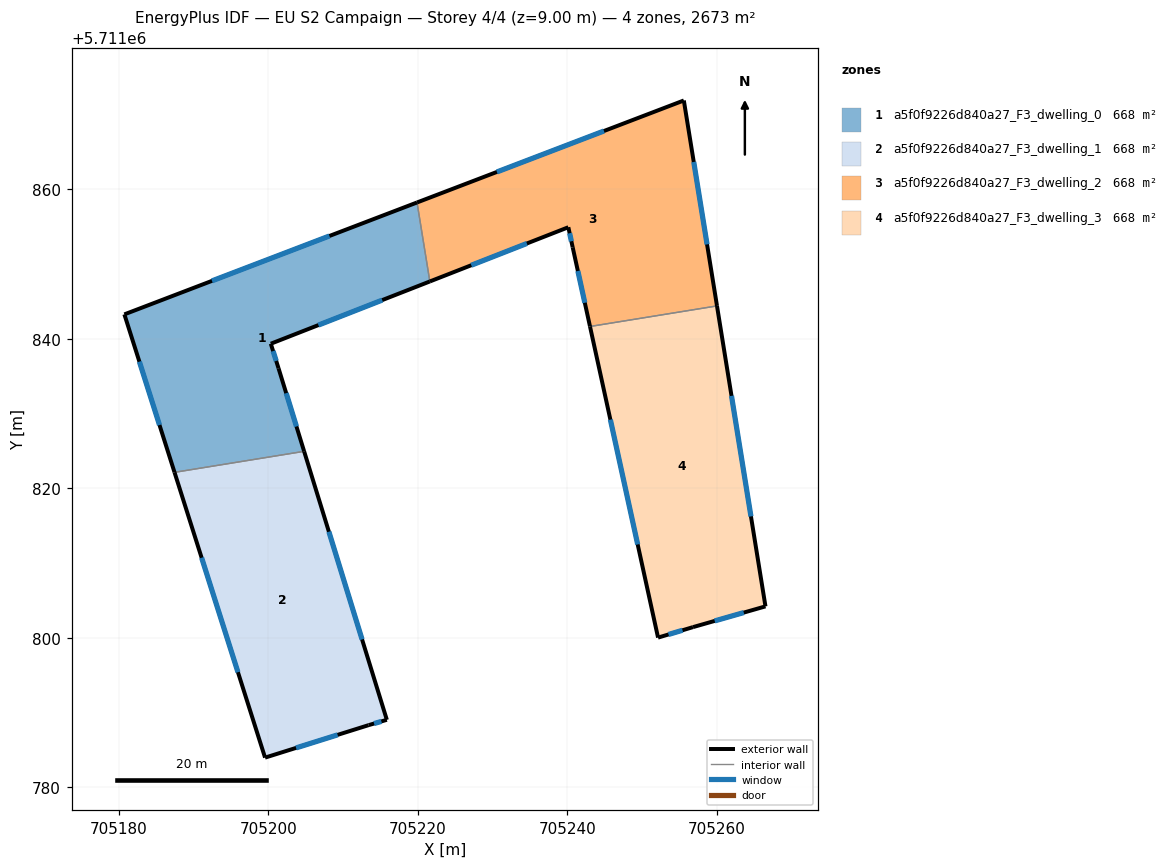
=== STOREY PLAN SPEC (per zone: floor XY polygon, exterior-wall plan segments, windows/doors) ===
zone 1: a5f0f9226d840a27_F3_dwelling_0  (668.3 m²)
  floor: (705204.78, 5711824.94) (705201.36, 5711836.05) (705200.32, 5711839.34) (705221.60, 5711847.67) (705219.89, 5711858.24) (705180.73, 5711843.27) (705187.44, 5711822.13)
  exterior wall: (705187.44, 5711822.13) – (705180.73, 5711843.27)  [22.2 m]
    window: (705185.43, 5711828.46) – (705182.74, 5711836.94)  [10.7 m²]
  exterior wall: (705180.73, 5711843.27) – (705219.89, 5711858.24)  [41.9 m]
    window: (705192.45, 5711847.75) – (705208.17, 5711853.76)  [20.3 m²]
  exterior wall: (705221.60, 5711847.67) – (705200.32, 5711839.34)  [22.9 m]
    window: (705215.23, 5711845.18) – (705206.69, 5711841.83)  [11.0 m²]
  exterior wall: (705200.32, 5711839.34) – (705201.36, 5711836.05)  [3.4 m]
    window: (705200.63, 5711838.35) – (705201.05, 5711837.04)  [1.7 m²]
  exterior wall: (705201.36, 5711836.05) – (705204.78, 5711824.94)  [11.6 m]
    window: (705202.38, 5711832.73) – (705203.76, 5711828.27)  [5.6 m²]
  interior walls: 2
zone 2: a5f0f9226d840a27_F3_dwelling_1  (668.3 m²)
  floor: (705213.41, 5711788.31) (705215.85, 5711789.02) (705204.78, 5711824.94) (705187.44, 5711822.13) (705199.56, 5711783.96)
  exterior wall: (705199.56, 5711783.96) – (705187.44, 5711822.13)  [40.0 m]
    window: (705195.93, 5711795.39) – (705191.07, 5711810.70)  [19.3 m²]
  exterior wall: (705204.78, 5711824.94) – (705215.85, 5711789.02)  [37.6 m]
    window: (705208.10, 5711814.19) – (705212.54, 5711799.77)  [18.2 m²]
  exterior wall: (705215.85, 5711789.02) – (705213.41, 5711788.31)  [2.5 m]
    window: (705215.12, 5711788.81) – (705214.14, 5711788.52)  [1.2 m²]
  exterior wall: (705213.41, 5711788.31) – (705199.56, 5711783.96)  [14.5 m]
    window: (705209.26, 5711787.01) – (705203.70, 5711785.26)  [7.0 m²]
  interior walls: 1
zone 3: a5f0f9226d840a27_F3_dwelling_2  (668.3 m²)
  floor: (705260.02, 5711844.40) (705255.59, 5711871.89) (705219.89, 5711858.24) (705221.60, 5711847.67) (705240.13, 5711854.92) (705240.71, 5711852.24) (705243.03, 5711841.64)
  exterior wall: (705219.89, 5711858.24) – (705255.59, 5711871.89)  [38.2 m]
    window: (705230.58, 5711862.32) – (705244.90, 5711867.80)  [18.5 m²]
  exterior wall: (705255.59, 5711871.89) – (705260.02, 5711844.40)  [27.8 m]
    window: (705256.91, 5711863.66) – (705258.69, 5711852.63)  [13.5 m²]
  exterior wall: (705243.03, 5711841.64) – (705240.71, 5711852.24)  [10.8 m]
    window: (705242.34, 5711844.82) – (705241.41, 5711849.07)  [5.2 m²]
  exterior wall: (705240.71, 5711852.24) – (705240.13, 5711854.92)  [2.7 m]
    window: (705240.54, 5711853.05) – (705240.31, 5711854.12)  [1.3 m²]
  exterior wall: (705240.13, 5711854.92) – (705221.60, 5711847.67)  [19.9 m]
    window: (705234.59, 5711852.75) – (705227.15, 5711849.84)  [9.6 m²]
  interior walls: 2
zone 4: a5f0f9226d840a27_F3_dwelling_3  (668.3 m²)
  floor: (705266.51, 5711804.20) (705260.02, 5711844.40) (705243.03, 5711841.64) (705252.14, 5711800.02) (705256.81, 5711801.42)
  exterior wall: (705266.51, 5711804.20) – (705256.81, 5711801.42)  [10.1 m]
    window: (705263.61, 5711803.37) – (705259.71, 5711802.25)  [4.9 m²]
  exterior wall: (705256.81, 5711801.42) – (705252.14, 5711800.02)  [4.9 m]
    window: (705255.41, 5711801.00) – (705253.54, 5711800.44)  [2.4 m²]
  exterior wall: (705252.14, 5711800.02) – (705243.03, 5711841.64)  [42.6 m]
    window: (705249.41, 5711812.48) – (705245.76, 5711829.18)  [20.6 m²]
  exterior wall: (705260.02, 5711844.40) – (705266.51, 5711804.20)  [40.7 m]
    window: (705261.96, 5711832.36) – (705264.57, 5711816.23)  [19.7 m²]
  interior walls: 1

=== DERIVED (storey summary) ===
Building: EU S2 Campaign
Storey: 4 of 4  (floor level z = 9.00 m)
Storey gross floor area: 2673.1 m²
Zones on this storey: 4
  - a5f0f9226d840a27_F3_dwelling_0: floor 668.3 m²; exterior wall 102.0 m (306.1 m²); 5 window(s) 49.3 m²; WWR 16.1%
  - a5f0f9226d840a27_F3_dwelling_1: floor 668.3 m²; exterior wall 94.7 m (284.1 m²); 4 window(s) 45.7 m²; WWR 16.1%
  - a5f0f9226d840a27_F3_dwelling_2: floor 668.3 m²; exterior wall 99.6 m (298.7 m²); 5 window(s) 48.1 m²; WWR 16.1%
  - a5f0f9226d840a27_F3_dwelling_3: floor 668.3 m²; exterior wall 98.3 m (294.9 m²); 4 window(s) 47.5 m²; WWR 16.1%
Zone adjacency (shared interzone walls):
  - a5f0f9226d840a27_F3_dwelling_0 ↔ a5f0f9226d840a27_F3_dwelling_1
  - a5f0f9226d840a27_F3_dwelling_0 ↔ a5f0f9226d840a27_F3_dwelling_2
  - a5f0f9226d840a27_F3_dwelling_2 ↔ a5f0f9226d840a27_F3_dwelling_3